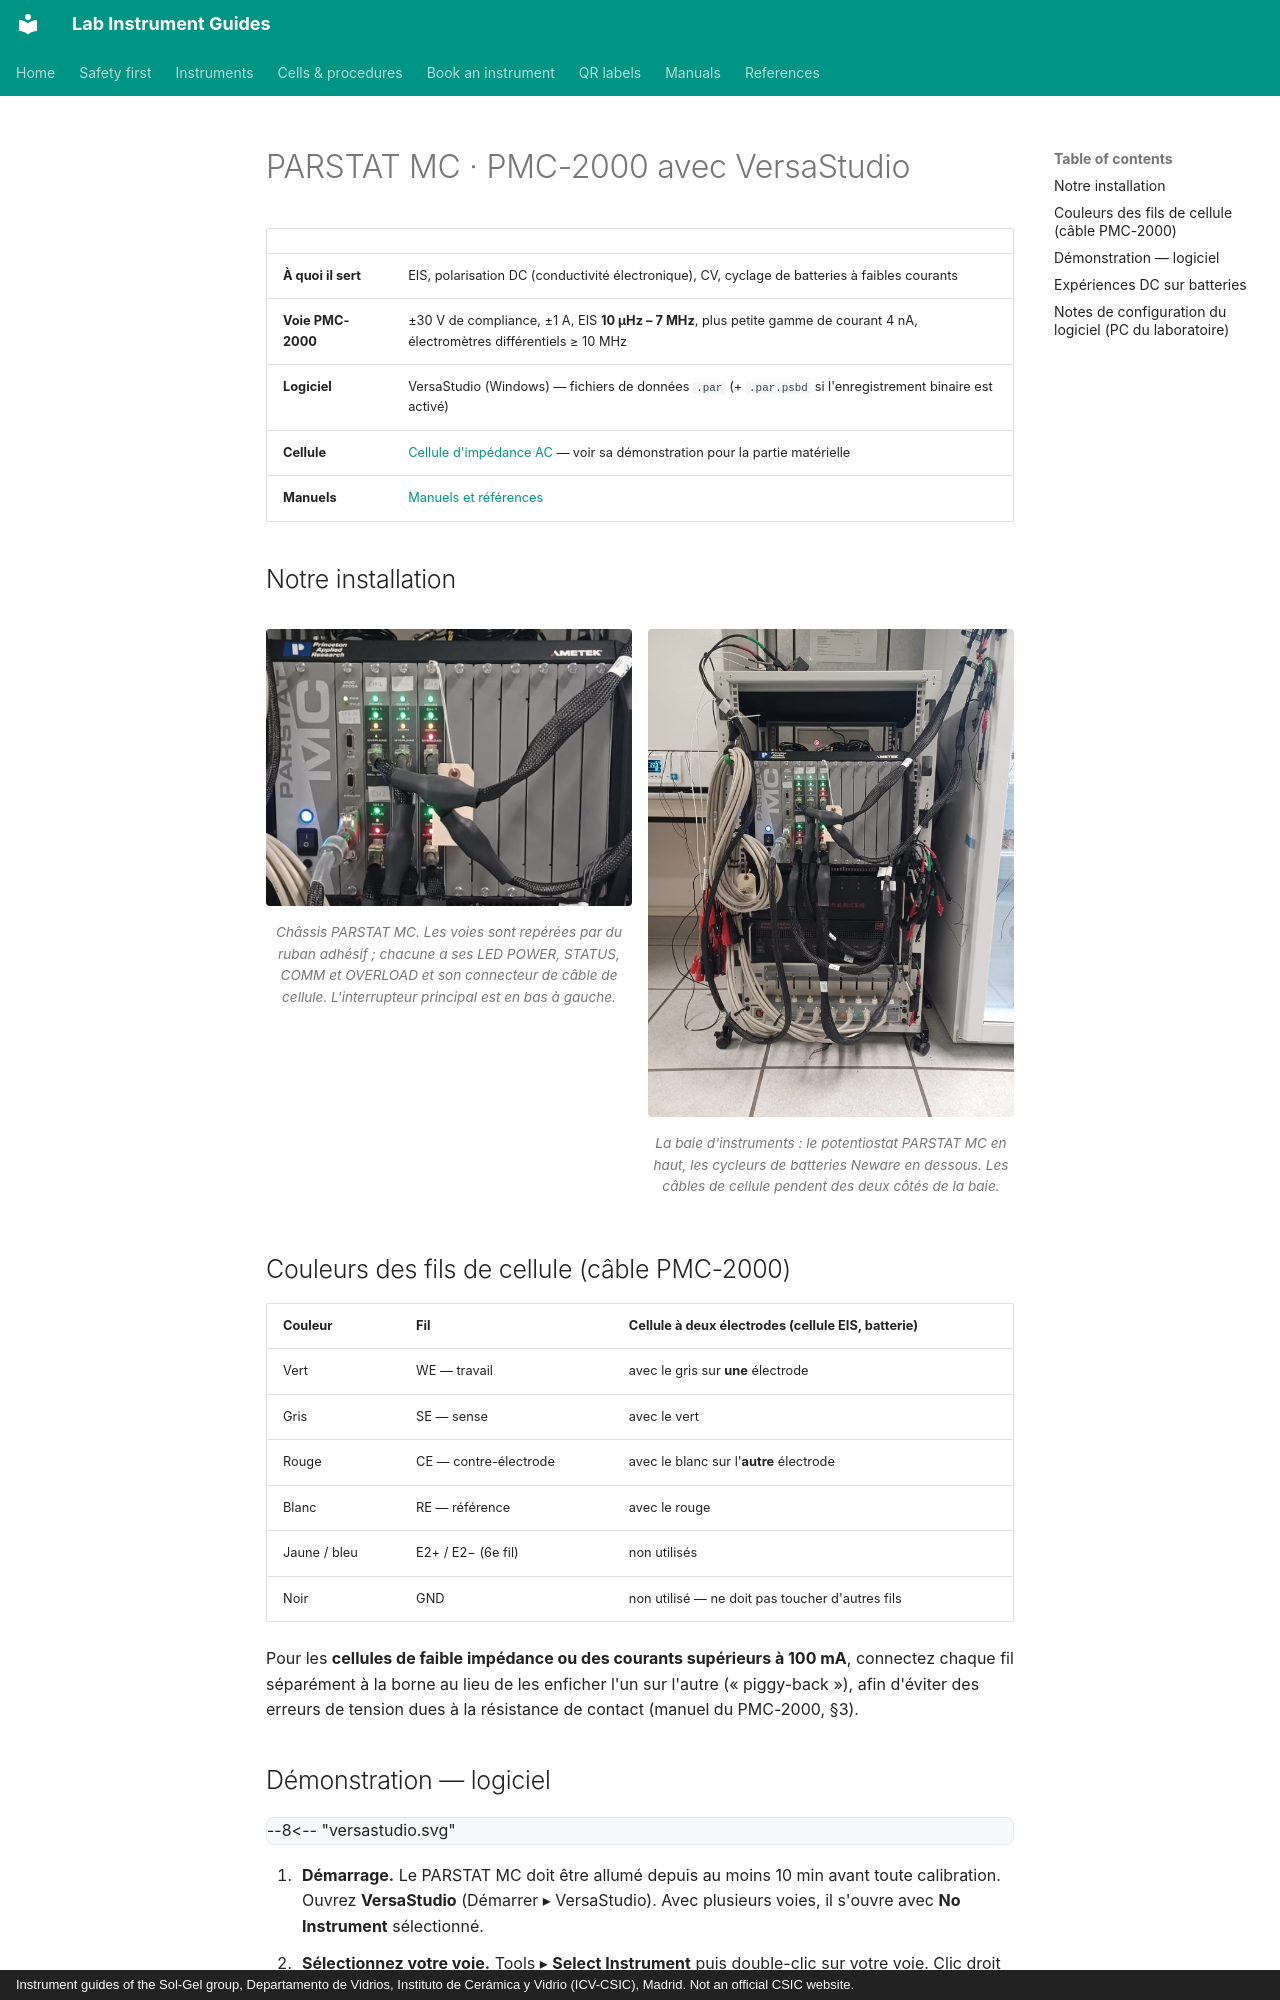

repository: zacharyslate/lab-guides · page: instruments/potentiostat.fr/index.html · generator: mkdocs · copyright: Instrument guides of the Sol-Gel group, Departamento de Vidrios, Instituto de Cerámica y Vidrio (ICV-CSIC), Madrid. Not an official CSIC website.

---
title: PARSTAT MC · PMC-2000 avec VersaStudio
description: Sélectionner une voie, configurer une expérience d'EIS potentiostatique, l'exécuter et exporter des données calibrées dans VersaStudio avec le PARSTAT MC PMC-2000.
translation: machine
---

# PARSTAT MC · PMC-2000 avec VersaStudio

<div class="facts" markdown>

| | |
|---|---|
| **À quoi il sert** | EIS, polarisation DC (conductivité électronique), CV, cyclage de batteries à faibles courants |
| **Voie PMC-2000** | ±30 V de compliance, ±1 A, EIS **10 µHz – 7 MHz**, plus petite gamme de courant 4 nA, électromètres différentiels ≥ 10 MHz |
| **Logiciel** | VersaStudio (Windows) — fichiers de données `.par` (+ `.par.psbd` si l'enregistrement binaire est activé) |
| **Cellule** | [Cellule d'impédance AC](../cells/eis-cell.md) — voir sa démonstration pour la partie matérielle |
| **Manuels** | [Manuels et références](../manuals.md#potentiostat) |

</div>

## Notre installation { #our-set-up }

<div class="photo-grid" markdown>

<figure markdown>
![Châssis PARSTAT MC. Les voies sont repérées par du ruban adhésif ; chacune a ses LED POWER, STATUS, COMM et OVERLOAD et son connecteur de câble de cellule. L'interrupteur principal est en bas à gauche.](../assets/img/rack-parstat.jpg){ loading=lazy }
<figcaption>Châssis PARSTAT MC. Les voies sont repérées par du ruban adhésif ; chacune a ses LED POWER, STATUS, COMM et OVERLOAD et son connecteur de câble de cellule. L'interrupteur principal est en bas à gauche.</figcaption>
</figure>

<figure markdown>
![La baie d'instruments : le potentiostat PARSTAT MC en haut, les cycleurs de batteries Neware en dessous. Les câbles de cellule pendent des deux côtés de la baie.](../assets/img/rack-overview.jpg){ loading=lazy }
<figcaption>La baie d'instruments : le potentiostat PARSTAT MC en haut, les cycleurs de batteries Neware en dessous. Les câbles de cellule pendent des deux côtés de la baie.</figcaption>
</figure>

</div>

## Couleurs des fils de cellule (câble PMC-2000)

| Couleur | Fil | Cellule à deux électrodes (cellule EIS, batterie) |
|---|---|---|
| Vert | WE — travail | avec le gris sur **une** électrode |
| Gris | SE — sense | avec le vert |
| Rouge | CE — contre-électrode | avec le blanc sur l'**autre** électrode |
| Blanc | RE — référence | avec le rouge |
| Jaune / bleu | E2+ / E2− (6e fil) | non utilisés |
| Noir | GND | non utilisé — ne doit pas toucher d'autres fils |

Pour les **cellules de faible impédance ou des courants supérieurs à 100 mA**, connectez chaque fil séparément à la borne au lieu de les enficher l'un sur l'autre (« piggy-back »), afin d'éviter des erreurs de tension dues à la résistance de contact (manuel du PMC-2000, §3).
